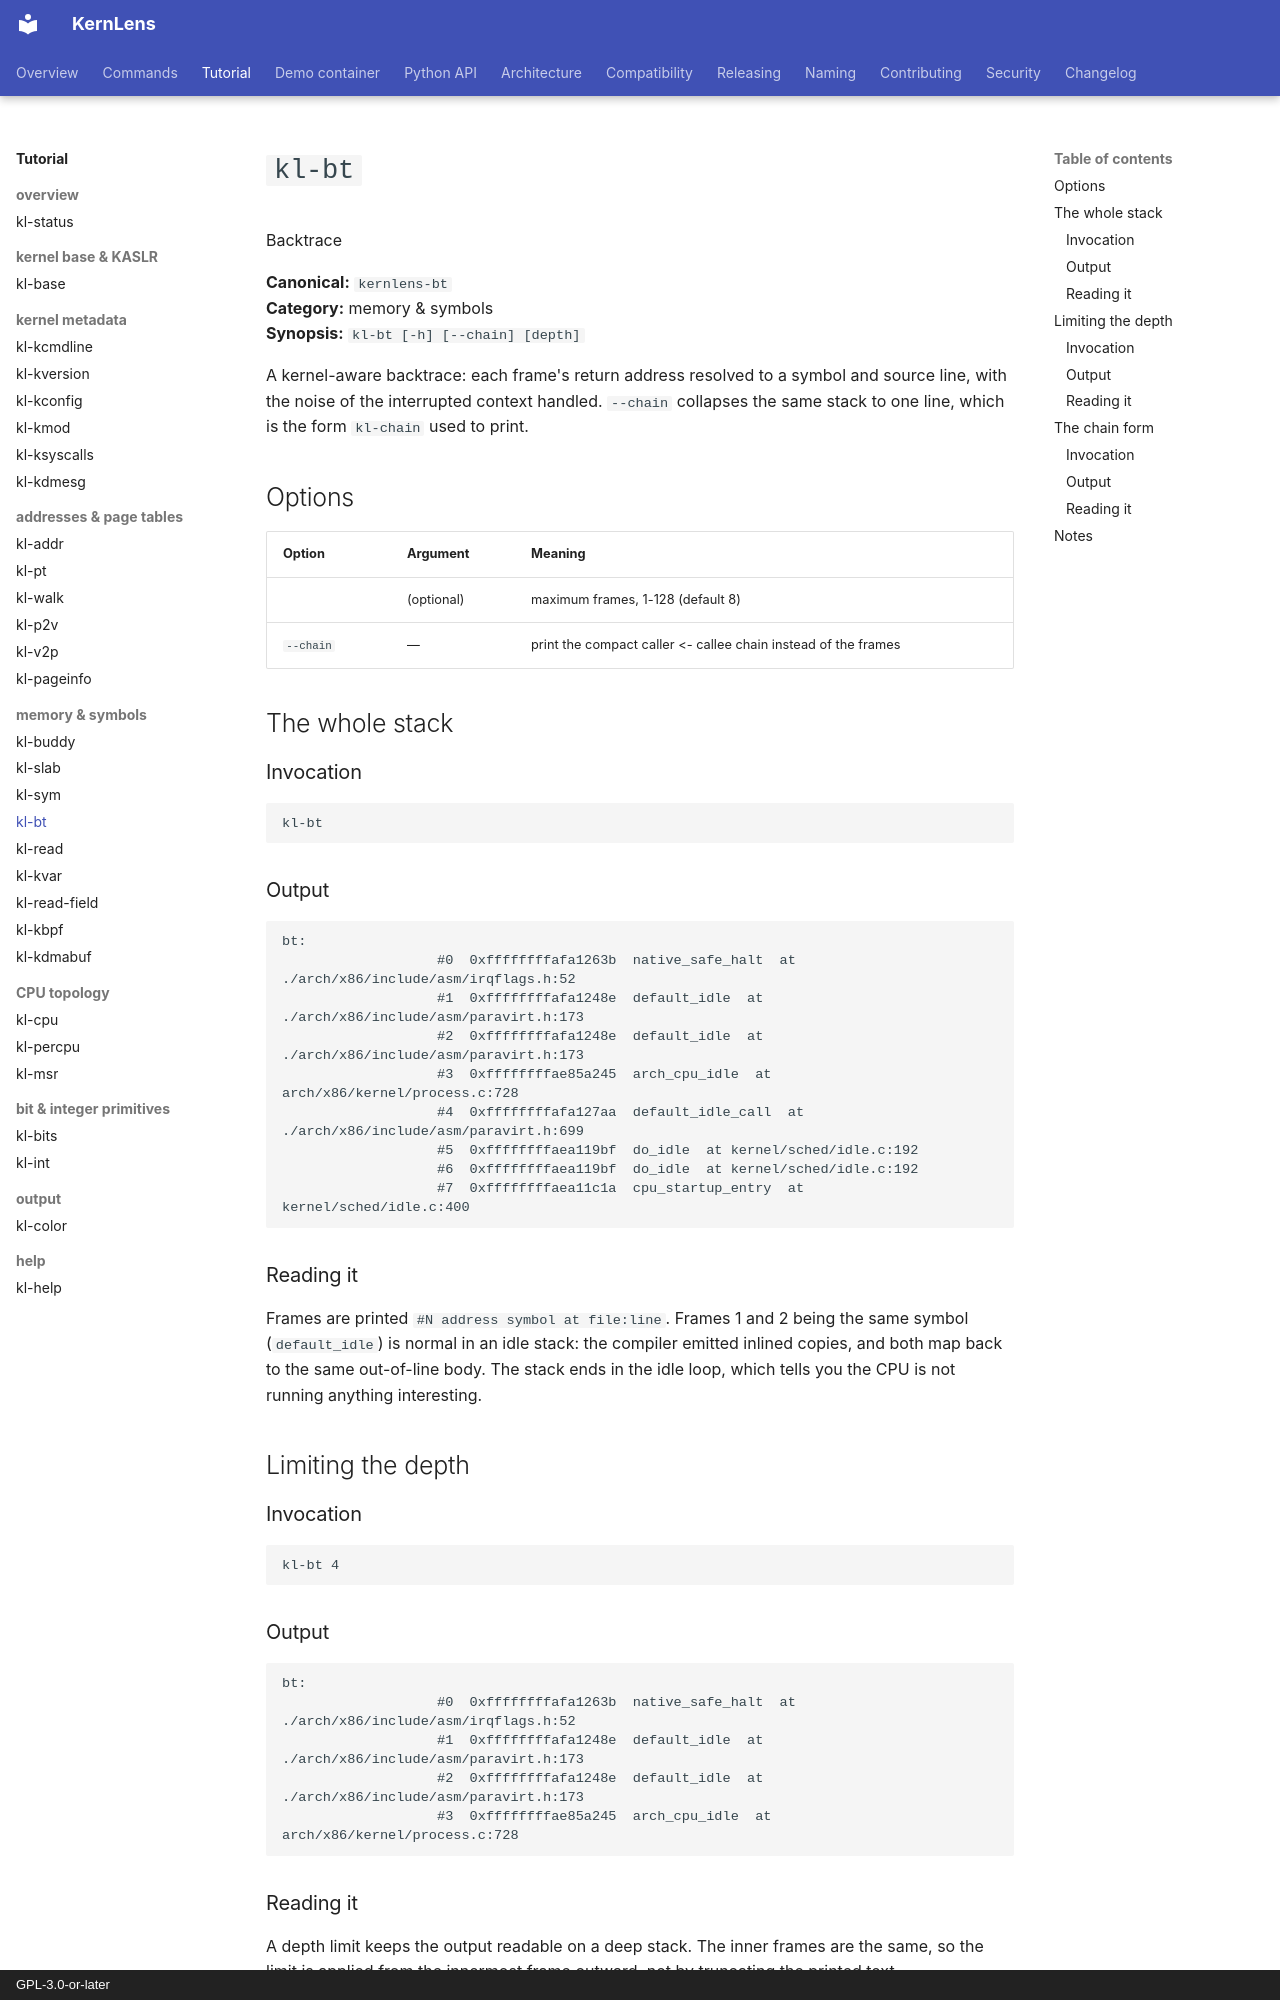

repository: BinRacer/KernLens · page: en/tutorial/kl-bt/index.html · generator: mkdocs · copyright: GPL-3.0-or-later

# `kl-bt`

Backtrace

**Canonical:** `kernlens-bt`  
**Category:** memory & symbols  
**Synopsis:** `kl-bt [-h] [--chain] [depth]`

A kernel-aware backtrace: each frame's return address resolved to a symbol and source line, with the noise of the interrupted context handled.  `--chain` collapses the same stack to one line, which is the form `kl-chain` used to print.

## Options

| Option | Argument | Meaning |
| --- | --- | --- |
|  | (optional) | maximum frames, 1-128 (default 8) |
| `--chain` | — | print the compact caller <- callee chain instead of the frames |

## The whole stack

### Invocation

```gdb
kl-bt
```

### Output

```text
bt:
                   #0  0xffffffffafa1263b  native_safe_halt  at ./arch/x86/include/asm/irqflags.h:52
                   #1  0xffffffffafa1248e  default_idle  at ./arch/x86/include/asm/paravirt.h:173
                   #2  0xffffffffafa1248e  default_idle  at ./arch/x86/include/asm/paravirt.h:173
                   #3  0xffffffffae85a245  arch_cpu_idle  at arch/x86/kernel/process.c:728
                   #4  0xffffffffafa127aa  default_idle_call  at ./arch/x86/include/asm/paravirt.h:699
                   #5  0xffffffffaea119bf  do_idle  at kernel/sched/idle.c:192
                   #6  0xffffffffaea119bf  do_idle  at kernel/sched/idle.c:192
                   #7  0xffffffffaea11c1a  cpu_startup_entry  at kernel/sched/idle.c:400
```

### Reading it

Frames are printed `#N address symbol at file:line`.  Frames 1 and 2 being the same symbol (`default_idle`) is normal in an idle stack: the compiler emitted inlined copies, and both map back to the same out-of-line body.  The stack ends in the idle loop, which tells you the CPU is not running anything interesting.

## Limiting the depth

### Invocation

```gdb
kl-bt 4
```

### Output

```text
bt:
                   #0  0xffffffffafa1263b  native_safe_halt  at ./arch/x86/include/asm/irqflags.h:52
                   #1  0xffffffffafa1248e  default_idle  at ./arch/x86/include/asm/paravirt.h:173
                   #2  0xffffffffafa1248e  default_idle  at ./arch/x86/include/asm/paravirt.h:173
                   #3  0xffffffffae85a245  arch_cpu_idle  at arch/x86/kernel/process.c:728
```

### Reading it

A depth limit keeps the output readable on a deep stack.  The inner frames are the same, so the limit is applied from the innermost frame outward, not by truncating the printed text.

## The chain form
